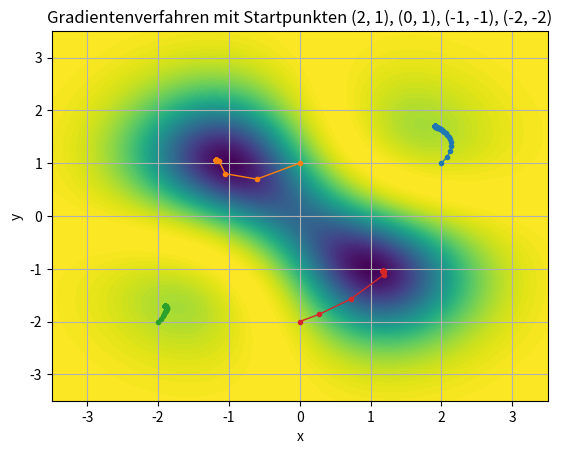

Generate this figure with matplotlib:
import math
import matplotlib.pyplot as plt
import numpy as np


startPoints = [(2, 1), (0, 1), (-2, -2), (0,-2)]
epsilon = 0.5


def f(x, y):
    return -(x*y - 1)**2 * np.exp(-(x**2 + y**2)/2)

def fderivateX(x, y):
    return math.exp(-(x**2)/2-(y**2)/2) * (x**3*y**2-2*x**2*y-2*x*y**2+2*y)

def fderivateY(x, y):
    return math.exp(-(x**2)/2-(y**2)/2) * (x**2*y*(y**2-2)-2*x*(y**2-1)+y)


def gradient(x, y):
    return [
        fderivateX(x, y),
        fderivateY(x, y)
    ]

def gradientenverfahren(x, y, epsilon):
    i = 0
    x_values = [x]  # Store x values for plotting
    y_values = [y]  # Store y values for plotting
    while i < 100:
        grad = gradient(x, y)
        x = x - epsilon * grad[0]
        y = y - epsilon * grad[1]
        x_values.append(x)
        y_values.append(y)
        i += 1

    # Plot the trajectory for this starting point
    plt.plot(x_values, y_values, '-o', markersize=3, linewidth=1)
    return [x, y]



def main():
    for x, y in startPoints:
        print ("Startpunkt: " + str(x) + ", " + str(y))
        print(gradientenverfahren(x, y, epsilon))
        print("")

    x = np.linspace(-3.5, 3.5, 200)
    y = np.linspace(-3.5, 3.5, 200)
    X, Y = np.meshgrid(x, y)
    Z = f(X, Y)
    plt.xlabel('x')
    plt.ylabel('y')
    plt.title('Gradientenverfahren mit Startpunkten (2, 1), (0, 1), (-1, -1), (-2, -2)')
    plt.grid(True)
    plt.contourf(X, Y, Z, 100)
    plt.show()


if __name__ == "__main__":
    main()